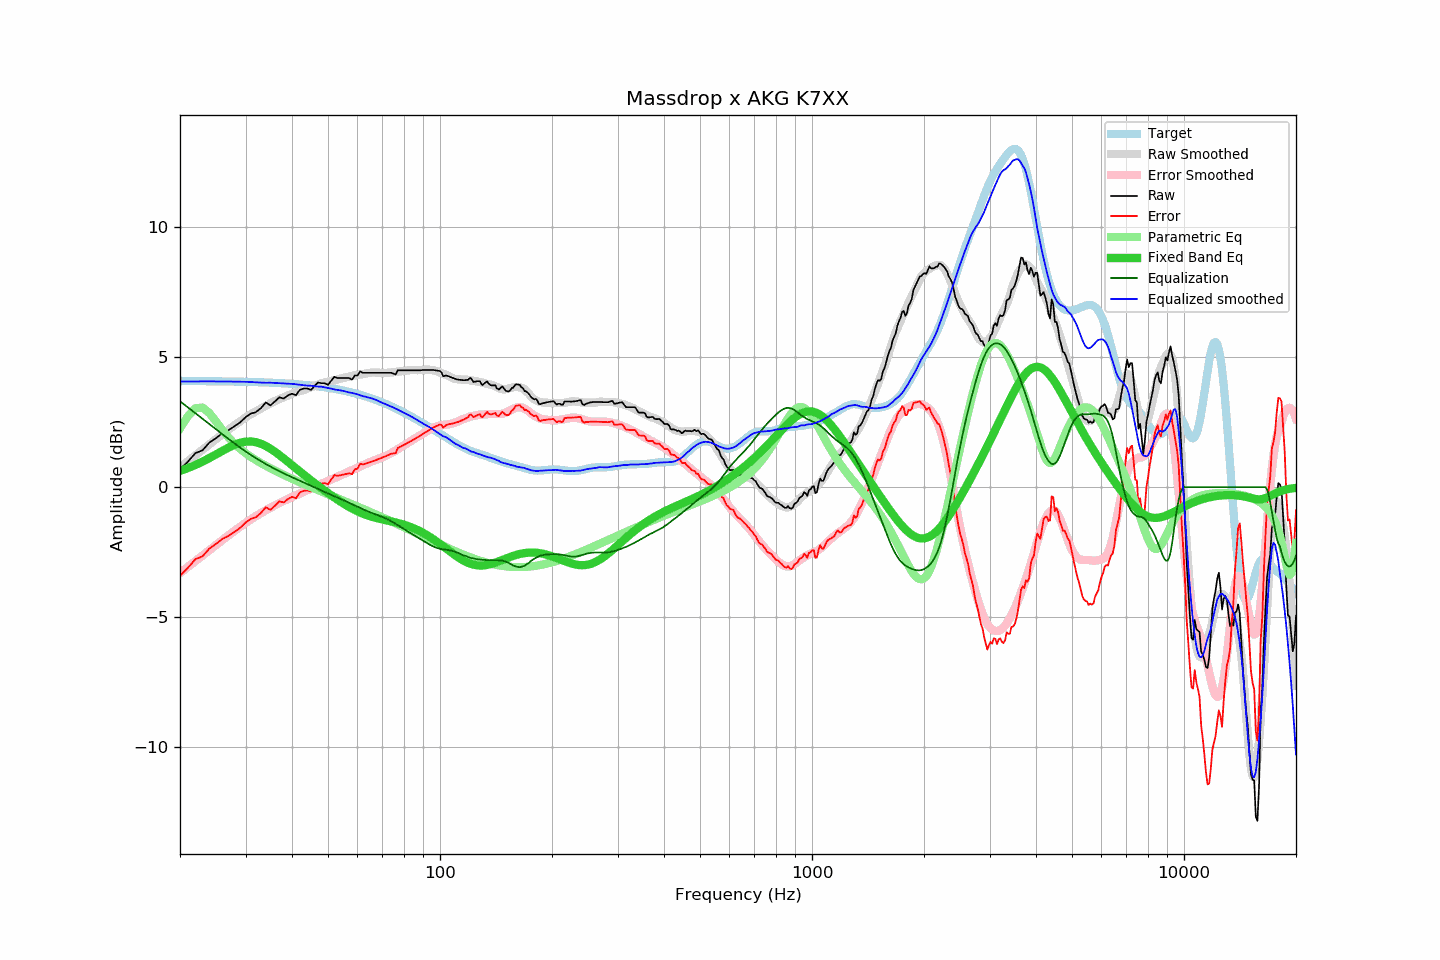

Values plotted in this chart, from the file beside it:
frequency, raw, error, smoothed, error_smoothed, equalization, parametric_eq, equalized_raw, equalized_smoothed, target
20, 0.68, -3.41, 0.76, -3.31, 3.31, 0.62, 3.98, 4.07, 4.09
21, 0.98, -3.10, 1.00, -3.07, 3.07, 0.73, 4.05, 4.07, 4.08
22, 1.31, -2.77, 1.23, -2.84, 2.84, 0.85, 4.15, 4.07, 4.08
23, 1.42, -2.66, 1.44, -2.63, 2.63, 0.98, 4.05, 4.07, 4.08
24, 1.72, -2.36, 1.65, -2.42, 2.42, 1.12, 4.14, 4.07, 4.08
25, 1.89, -2.19, 1.85, -2.22, 2.22, 1.26, 4.11, 4.07, 4.07
26, 2.08, -1.99, 2.04, -2.03, 2.03, 1.40, 4.11, 4.07, 4.07
27, 2.19, -1.88, 2.21, -1.85, 1.85, 1.52, 4.04, 4.07, 4.07
28, 2.34, -1.72, 2.38, -1.69, 1.69, 1.63, 4.02, 4.06, 4.06
29, 2.49, -1.57, 2.53, -1.53, 1.53, 1.71, 4.02, 4.06, 4.06
30, 2.69, -1.37, 2.68, -1.38, 1.38, 1.75, 4.07, 4.05, 4.05
31, 2.83, -1.22, 2.81, -1.24, 1.24, 1.76, 4.07, 4.05, 4.05
32, 2.89, -1.15, 2.92, -1.12, 1.12, 1.73, 4.00, 4.03, 4.04
33, 3.04, -1.00, 3.03, -1.00, 1.00, 1.67, 4.04, 4.03, 4.04
34, 3.26, -0.77, 3.13, -0.89, 0.89, 1.59, 4.15, 4.02, 4.03
35, 3.15, -0.87, 3.23, -0.79, 0.79, 1.48, 3.94, 4.02, 4.02
36, 3.30, -0.72, 3.31, -0.70, 0.70, 1.36, 4.00, 4.01, 4.01
37, 3.46, -0.55, 3.39, -0.61, 0.61, 1.24, 4.07, 4.00, 4.01
38, 3.41, -0.59, 3.46, -0.53, 0.53, 1.11, 3.94, 3.99, 4.00
39, 3.53, -0.46, 3.53, -0.45, 0.45, 0.98, 3.98, 3.98, 3.99
40, 3.60, -0.38, 3.59, -0.38, 0.38, 0.85, 3.98, 3.97, 3.98
41, 3.54, -0.42, 3.65, -0.31, 0.31, 0.72, 3.85, 3.96, 3.96
42, 3.75, -0.20, 3.69, -0.25, 0.25, 0.60, 3.99, 3.94, 3.95
43, 3.80, -0.14, 3.74, -0.18, 0.18, 0.48, 3.98, 3.92, 3.94
44, 3.80, -0.13, 3.79, -0.12, 0.12, 0.37, 3.92, 3.91, 3.92
45, 3.74, -0.17, 3.85, -0.05, 0.05, 0.26, 3.79, 3.90, 3.91
46, 3.90, 0.00, 3.90, 0.01, -0.01, 0.16, 3.89, 3.89, 3.89
47, 4.03, 0.15, 3.94, 0.07, -0.07, 0.05, 3.96, 3.87, 3.88
48, 4.00, 0.14, 4.00, 0.13, -0.13, -0.04, 3.87, 3.87, 3.86
49, 4.00, 0.16, 4.03, 0.19, -0.19, -0.14, 3.81, 3.84, 3.84
50, 3.94, 0.11, 4.06, 0.24, -0.24, -0.23, 3.70, 3.82, 3.82
51, 4.10, 0.29, 4.09, 0.30, -0.30, -0.32, 3.80, 3.79, 3.80
52, 4.25, 0.46, 4.11, 0.35, -0.35, -0.40, 3.90, 3.76, 3.78
53, 4.20, 0.44, 4.14, 0.40, -0.40, -0.48, 3.80, 3.74, 3.76
54, 4.20, 0.46, 4.18, 0.45, -0.45, -0.56, 3.75, 3.73, 3.74
55, 4.20, 0.48, 4.21, 0.50, -0.50, -0.63, 3.70, 3.70, 3.72
56, 4.20, 0.51, 4.23, 0.55, -0.55, -0.70, 3.64, 3.67, 3.69
57, 4.20, 0.53, 4.25, 0.61, -0.61, -0.76, 3.59, 3.65, 3.67
58, 4.14, 0.50, 4.28, 0.66, -0.66, -0.82, 3.48, 3.63, 3.64
59, 4.30, 0.69, 4.31, 0.71, -0.71, -0.88, 3.59, 3.60, 3.61
60, 4.30, 0.71, 4.33, 0.75, -0.75, -0.93, 3.55, 3.57, 3.59
61, 4.46, 0.90, 4.34, 0.80, -0.80, -0.98, 3.66, 3.54, 3.56
62, 4.40, 0.87, 4.35, 0.85, -0.85, -1.02, 3.55, 3.50, 3.53
63, 4.40, 0.90, 4.37, 0.89, -0.89, -1.06, 3.51, 3.48, 3.50
64, 4.40, 0.93, 4.39, 0.93, -0.93, -1.09, 3.47, 3.46, 3.46
65, 4.40, 0.97, 4.40, 0.97, -0.97, -1.12, 3.43, 3.43, 3.43
66, 4.40, 1.00, 4.41, 1.01, -1.01, -1.15, 3.39, 3.40, 3.40
67, 4.40, 1.03, 4.41, 1.05, -1.05, -1.18, 3.35, 3.37, 3.37
68, 4.40, 1.07, 4.41, 1.08, -1.08, -1.20, 3.32, 3.33, 3.33
69, 4.40, 1.10, 4.40, 1.11, -1.11, -1.22, 3.28, 3.28, 3.30
70, 4.40, 1.14, 4.39, 1.15, -1.15, -1.24, 3.25, 3.24, 3.26
71, 4.40, 1.18, 4.39, 1.18, -1.18, -1.26, 3.21, 3.20, 3.22
72, 4.40, 1.21, 4.40, 1.22, -1.22, -1.28, 3.17, 3.17, 3.19
73, 4.40, 1.25, 4.41, 1.27, -1.27, -1.30, 3.13, 3.14, 3.15
74, 4.40, 1.29, 4.41, 1.31, -1.31, -1.32, 3.09, 3.10, 3.11
75, 4.37, 1.30, 4.42, 1.36, -1.36, -1.34, 3.01, 3.06, 3.07
76, 4.34, 1.31, 4.43, 1.41, -1.41, -1.36, 2.93, 3.02, 3.03
77, 4.50, 1.51, 4.44, 1.46, -1.46, -1.38, 3.04, 2.98, 2.99
78, 4.50, 1.55, 4.46, 1.51, -1.51, -1.40, 2.99, 2.94, 2.95
79, 4.50, 1.59, 4.47, 1.56, -1.56, -1.42, 2.94, 2.90, 2.91
... 553 more rows
